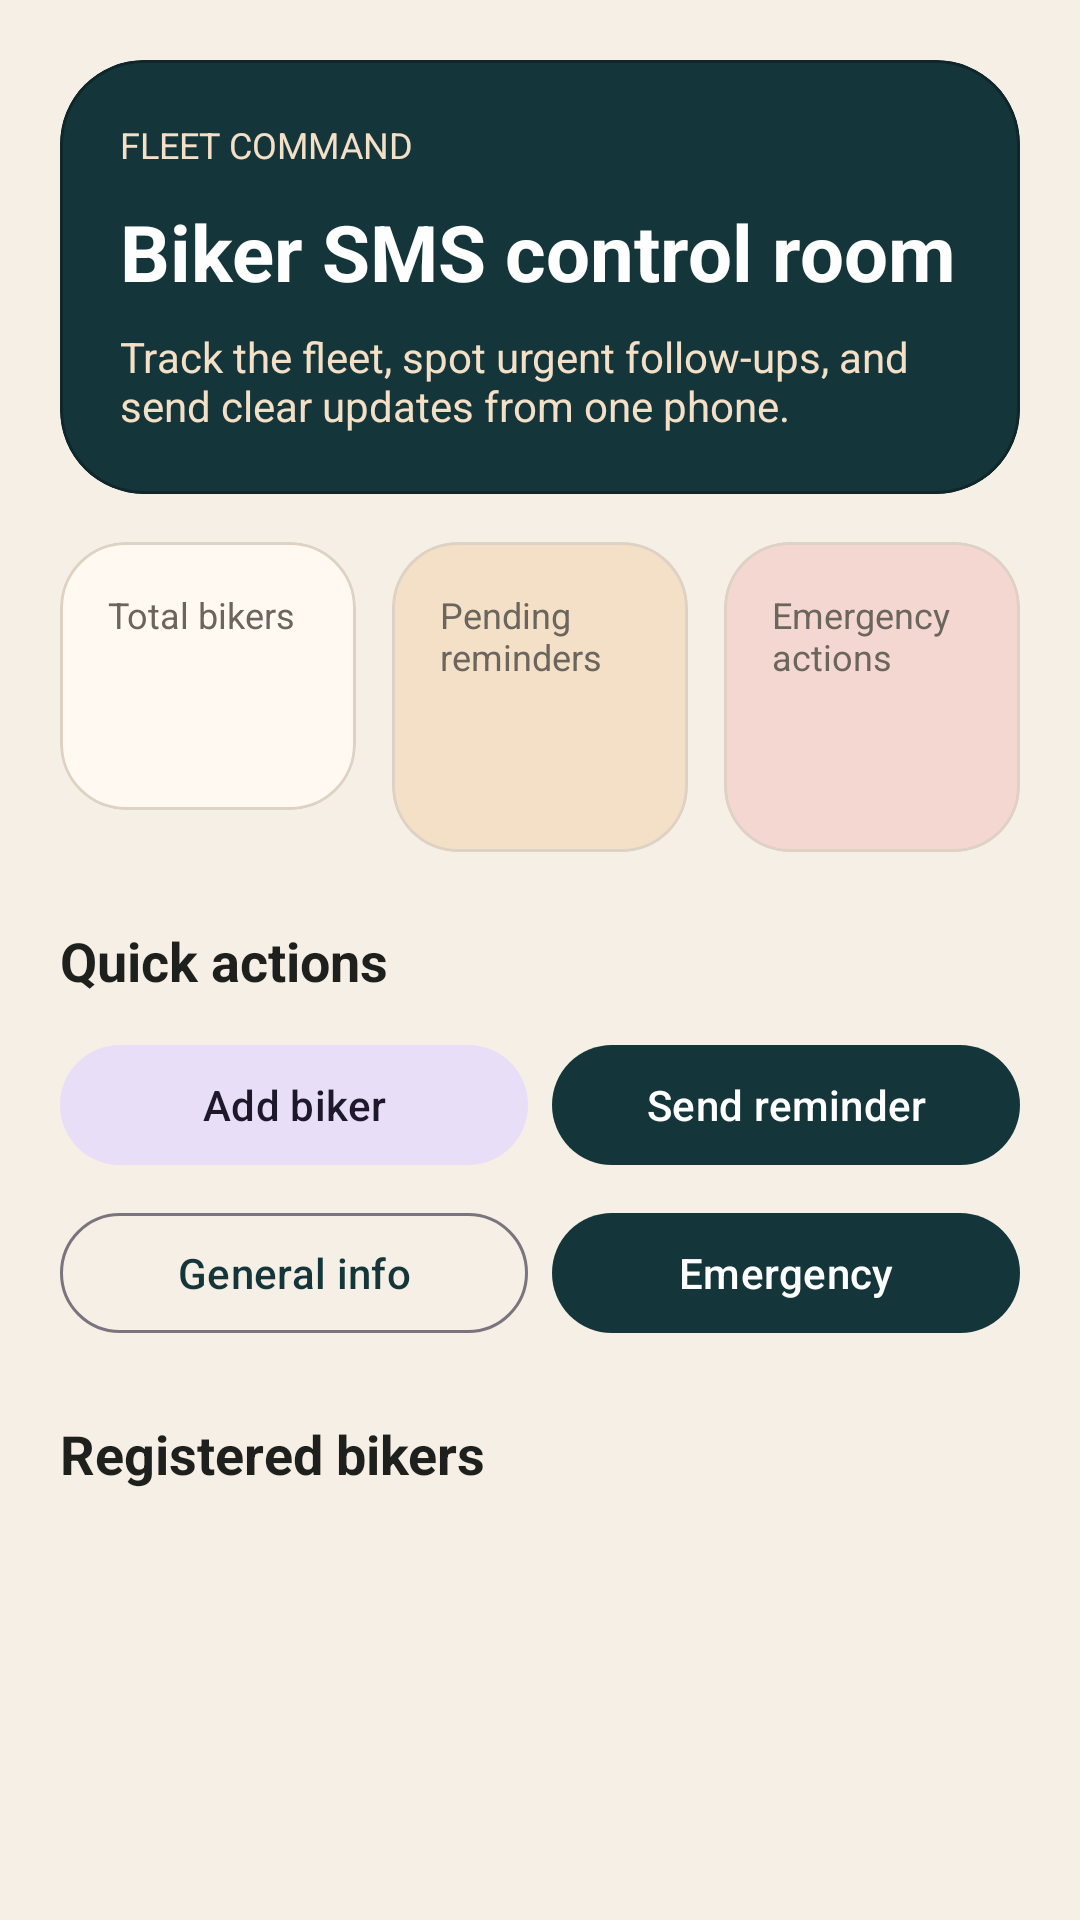

This screen was rendered from an Android layout file. Write that file and the resources it references.
<!-- AndroidManifest.xml: application theme Theme.FleebeeManagement -->
<!-- res/layout/fragment_dashboard.xml -->
<?xml version="1.0" encoding="utf-8"?>
<LinearLayout xmlns:android="http://schemas.android.com/apk/res/android"
    xmlns:app="http://schemas.android.com/apk/res-auto"
    android:layout_width="match_parent"
    android:layout_height="match_parent"
    android:background="@color/fleetBackground"
    android:orientation="vertical"
    android:padding="20dp">

    <com.google.android.material.card.MaterialCardView
        android:layout_width="match_parent"
        android:layout_height="wrap_content"
        app:cardBackgroundColor="@color/fleetPrimary"
        app:cardCornerRadius="28dp"
        app:strokeColor="@color/fleetPrimaryDark"
        app:strokeWidth="1dp">

        <LinearLayout
            android:layout_width="match_parent"
            android:layout_height="wrap_content"
            android:orientation="vertical"
            android:padding="20dp">

            <TextView
                android:layout_width="wrap_content"
                android:layout_height="wrap_content"
                android:text="@string/dashboard_eyebrow"
                android:textAllCaps="true"
                android:textColor="@color/fleetAccentSoft"
                android:textSize="12sp" />

            <TextView
                android:layout_width="wrap_content"
                android:layout_height="wrap_content"
                android:layout_marginTop="10dp"
                android:text="@string/dashboard_heading"
                android:textColor="@color/white"
                android:textSize="26sp"
                android:textStyle="bold" />

            <TextView
                android:layout_width="wrap_content"
                android:layout_height="wrap_content"
                android:layout_marginTop="8dp"
                android:text="@string/dashboard_subtitle"
                android:textColor="@color/fleetAccentSoft"
                android:textSize="14sp" />
        </LinearLayout>
    </com.google.android.material.card.MaterialCardView>

    <LinearLayout
        android:layout_width="match_parent"
        android:layout_height="wrap_content"
        android:layout_marginTop="16dp"
        android:orientation="horizontal">

        <com.google.android.material.card.MaterialCardView
            android:layout_width="0dp"
            android:layout_height="wrap_content"
            android:layout_weight="1"
            android:layout_marginEnd="6dp"
            app:cardBackgroundColor="@color/fleetPanel"
            app:cardCornerRadius="22dp"
            app:strokeColor="@color/fleetDivider">

            <LinearLayout
                android:layout_width="match_parent"
                android:layout_height="wrap_content"
                android:orientation="vertical"
                android:padding="16dp">

                <TextView
                    android:layout_width="wrap_content"
                    android:layout_height="wrap_content"
                    android:text="@string/dashboard_total_label"
                    android:textColor="@color/fleetMutedText"
                    android:textSize="12sp" />

                <TextView
                    android:id="@+id/totalBikersValue"
                    android:layout_width="wrap_content"
                    android:layout_height="wrap_content"
                    android:layout_marginTop="6dp"
                    android:textColor="@color/fleetInk"
                    android:textSize="26sp"
                    android:textStyle="bold" />
            </LinearLayout>
        </com.google.android.material.card.MaterialCardView>

        <com.google.android.material.card.MaterialCardView
            android:layout_width="0dp"
            android:layout_height="wrap_content"
            android:layout_weight="1"
            android:layout_marginHorizontal="6dp"
            app:cardBackgroundColor="@color/fleetAccentSoft"
            app:cardCornerRadius="22dp"
            app:strokeColor="@color/fleetDivider">

            <LinearLayout
                android:layout_width="match_parent"
                android:layout_height="wrap_content"
                android:orientation="vertical"
                android:padding="16dp">

                <TextView
                    android:layout_width="wrap_content"
                    android:layout_height="wrap_content"
                    android:text="@string/dashboard_due_label"
                    android:textColor="@color/fleetMutedText"
                    android:textSize="12sp" />

                <TextView
                    android:id="@+id/pendingRemindersValue"
                    android:layout_width="wrap_content"
                    android:layout_height="wrap_content"
                    android:layout_marginTop="6dp"
                    android:textColor="@color/fleetInk"
                    android:textSize="26sp"
                    android:textStyle="bold" />
            </LinearLayout>
        </com.google.android.material.card.MaterialCardView>

        <com.google.android.material.card.MaterialCardView
            android:layout_width="0dp"
            android:layout_height="wrap_content"
            android:layout_weight="1"
            android:layout_marginStart="6dp"
            app:cardBackgroundColor="@color/fleetAlertSoft"
            app:cardCornerRadius="22dp"
            app:strokeColor="@color/fleetDivider">

            <LinearLayout
                android:layout_width="match_parent"
                android:layout_height="wrap_content"
                android:orientation="vertical"
                android:padding="16dp">

                <TextView
                    android:layout_width="wrap_content"
                    android:layout_height="wrap_content"
                    android:text="@string/dashboard_emergency_label"
                    android:textColor="@color/fleetMutedText"
                    android:textSize="12sp" />

                <TextView
                    android:id="@+id/emergencyValue"
                    android:layout_width="wrap_content"
                    android:layout_height="wrap_content"
                    android:layout_marginTop="6dp"
                    android:textColor="@color/fleetAlert"
                    android:textSize="26sp"
                    android:textStyle="bold" />
            </LinearLayout>
        </com.google.android.material.card.MaterialCardView>
    </LinearLayout>

    <TextView
        android:layout_width="wrap_content"
        android:layout_height="wrap_content"
        android:layout_marginTop="24dp"
        android:text="@string/dashboard_quick_actions"
        android:textColor="@color/fleetInk"
        android:textSize="18sp"
        android:textStyle="bold" />

    <LinearLayout
        android:layout_width="match_parent"
        android:layout_height="wrap_content"
        android:layout_marginTop="12dp"
        android:orientation="horizontal">

        <com.google.android.material.button.MaterialButton
            android:id="@+id/addBikerButton"
            style="@style/Widget.Material3.Button.TonalButton"
            android:layout_width="0dp"
            android:layout_height="wrap_content"
            android:layout_marginEnd="8dp"
            android:layout_weight="1"
            android:text="@string/dashboard_action_add" />

        <com.google.android.material.button.MaterialButton
            android:id="@+id/sendReminderButton"
            style="@style/Widget.Material3.Button"
            android:layout_width="0dp"
            android:layout_height="wrap_content"
            android:layout_weight="1"
            android:text="@string/dashboard_action_reminder" />
    </LinearLayout>

    <LinearLayout
        android:layout_width="match_parent"
        android:layout_height="wrap_content"
        android:layout_marginTop="8dp"
        android:orientation="horizontal">

        <com.google.android.material.button.MaterialButton
            android:id="@+id/sendGeneralButton"
            style="@style/Widget.Material3.Button.OutlinedButton"
            android:layout_width="0dp"
            android:layout_height="wrap_content"
            android:layout_marginEnd="8dp"
            android:layout_weight="1"
            android:text="@string/dashboard_action_general" />

        <com.google.android.material.button.MaterialButton
            android:id="@+id/sendEmergencyButton"
            style="@style/Widget.Material3.Button"
            android:layout_width="0dp"
            android:layout_height="wrap_content"
            android:layout_weight="1"
            android:text="@string/dashboard_action_emergency" />
    </LinearLayout>

    <TextView
        android:layout_width="wrap_content"
        android:layout_height="wrap_content"
        android:layout_marginTop="24dp"
        android:text="@string/dashboard_list_title"
        android:textColor="@color/fleetInk"
        android:textSize="18sp"
        android:textStyle="bold" />

    <ListView
        android:id="@+id/bikerList"
        android:layout_width="match_parent"
        android:layout_height="0dp"
        android:layout_marginTop="12dp"
        android:layout_weight="1"
        android:divider="@android:color/transparent"
        android:dividerHeight="12dp"
        android:paddingBottom="8dp" />
</LinearLayout>
<!-- resources referenced by this layout -->
<resources>
  <color name="fleetAccentSoft">#F4DFC7</color>
  <color name="fleetAlert">#A54532</color>
  <color name="fleetAlertSoft">#F5D7D1</color>
  <color name="fleetBackground">#F5EFE5</color>
  <color name="fleetDivider">#DDD2C3</color>
  <color name="fleetInk">#1E201D</color>
  <color name="fleetMutedText">#6A665E</color>
  <color name="fleetPanel">#FFF9F2</color>
  <color name="fleetPrimary">#14363A</color>
  <color name="fleetPrimaryDark">#0F272A</color>
  <color name="white">#FFFFFFFF</color>
  <string name="dashboard_action_add">Add biker</string>
  <string name="dashboard_action_emergency">Emergency</string>
  <string name="dashboard_action_general">General info</string>
  <string name="dashboard_action_reminder">Send reminder</string>
  <string name="dashboard_due_label">Pending reminders</string>
  <string name="dashboard_emergency_label">Emergency actions</string>
  <string name="dashboard_eyebrow">Fleet command</string>
  <string name="dashboard_heading">Biker SMS control room</string>
  <string name="dashboard_list_title">Registered bikers</string>
  <string name="dashboard_quick_actions">Quick actions</string>
  <string name="dashboard_subtitle">Track the fleet, spot urgent follow-ups, and send clear updates from one phone.</string>
  <string name="dashboard_total_label">Total bikers</string>
  <style name="Theme.FleebeeManagement" parent="Base.Theme.FleebeeManagement" />
  <style name="Base.Theme.FleebeeManagement" parent="Theme.Material3.DayNight.NoActionBar">
          <item name="colorPrimary">@color/fleetPrimary</item>
          <item name="colorOnPrimary">@color/white</item>
          <item name="colorSecondary">@color/fleetAccent</item>
          <item name="colorOnSecondary">@color/white</item>
          <item name="colorSurface">@color/fleetPanel</item>
          <item name="colorOnSurface">@color/fleetInk</item>
          <item name="android:statusBarColor">@color/fleetPanel</item>
          <item name="android:navigationBarColor">@color/fleetPanel</item>
      </style>
  <color name="fleetAccent">#C9712A</color>
</resources>
